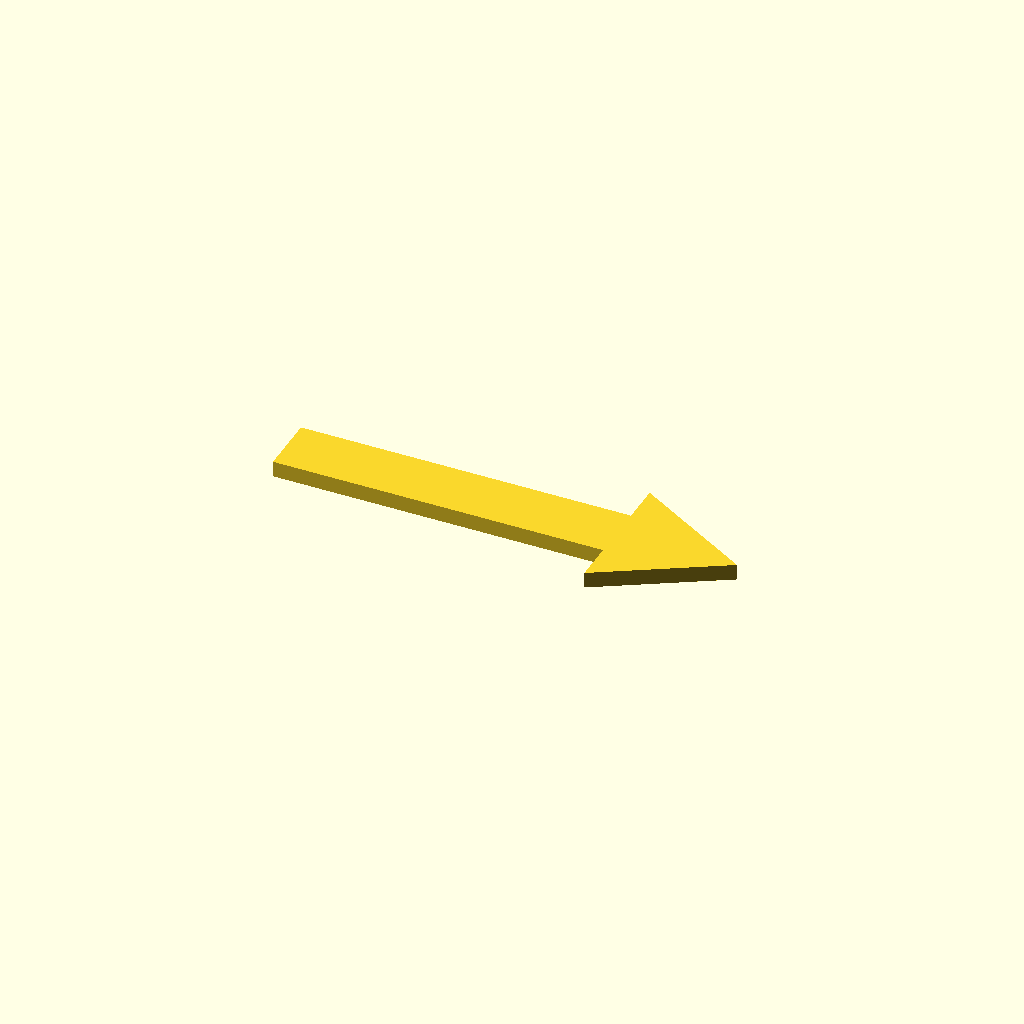
Cell 1 — every parameter at its default value.
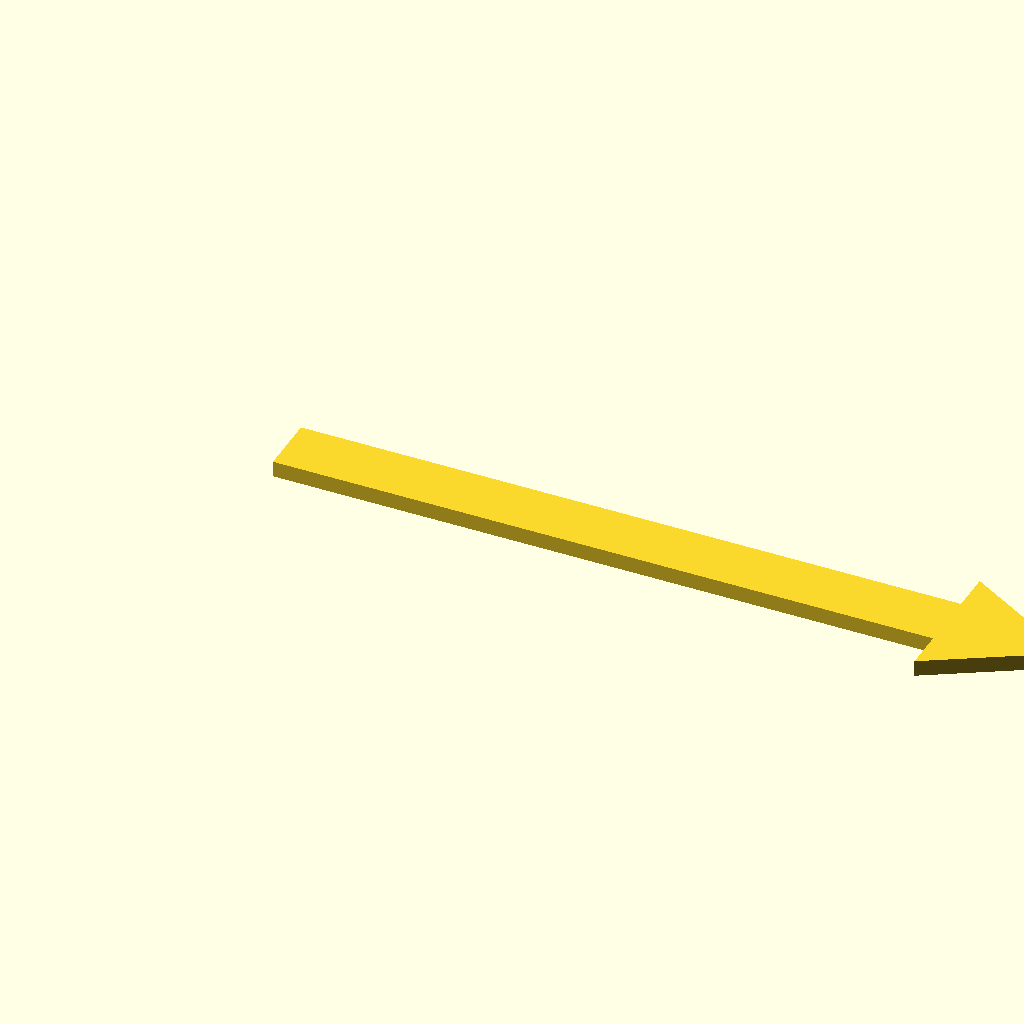
Cell 2 — longueur_tige set to 66, the other parameters unchanged.
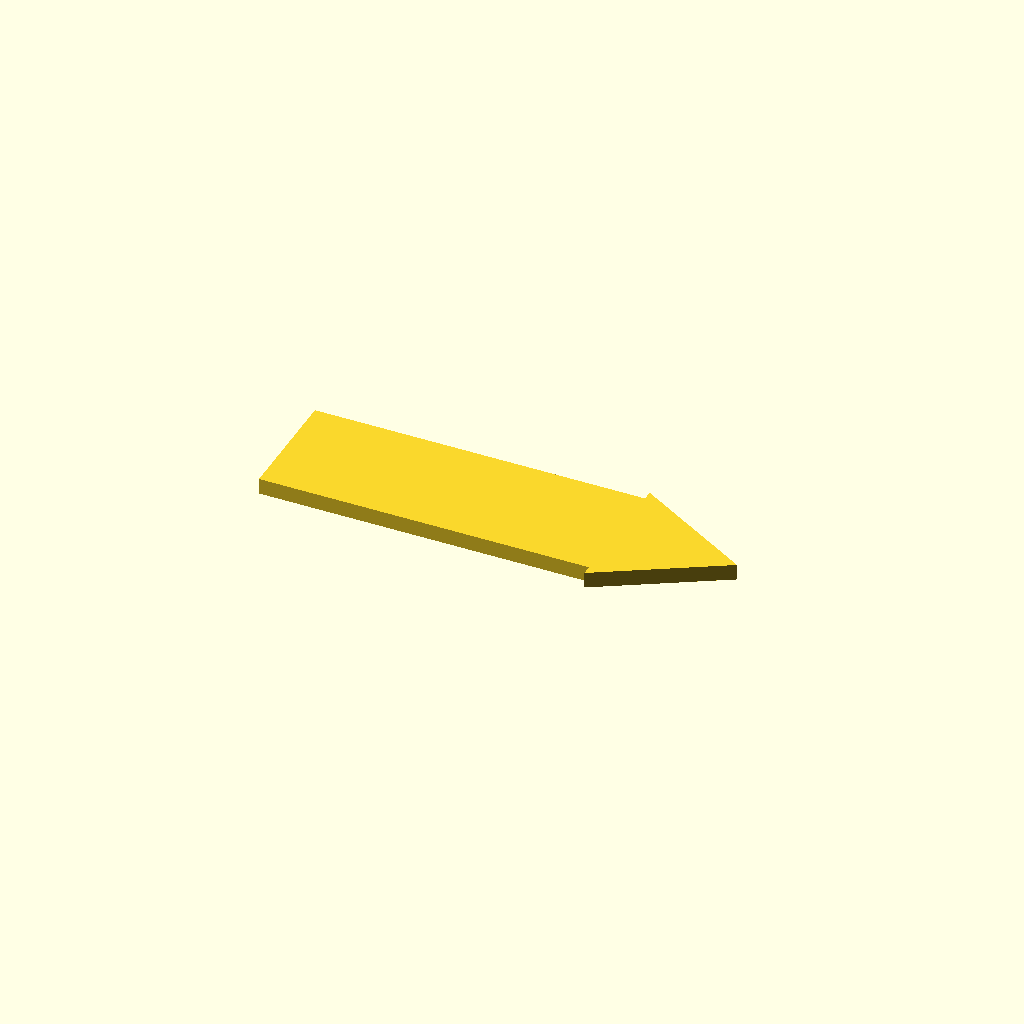
Cell 3: largeur_tige = 12 (everything else at default).
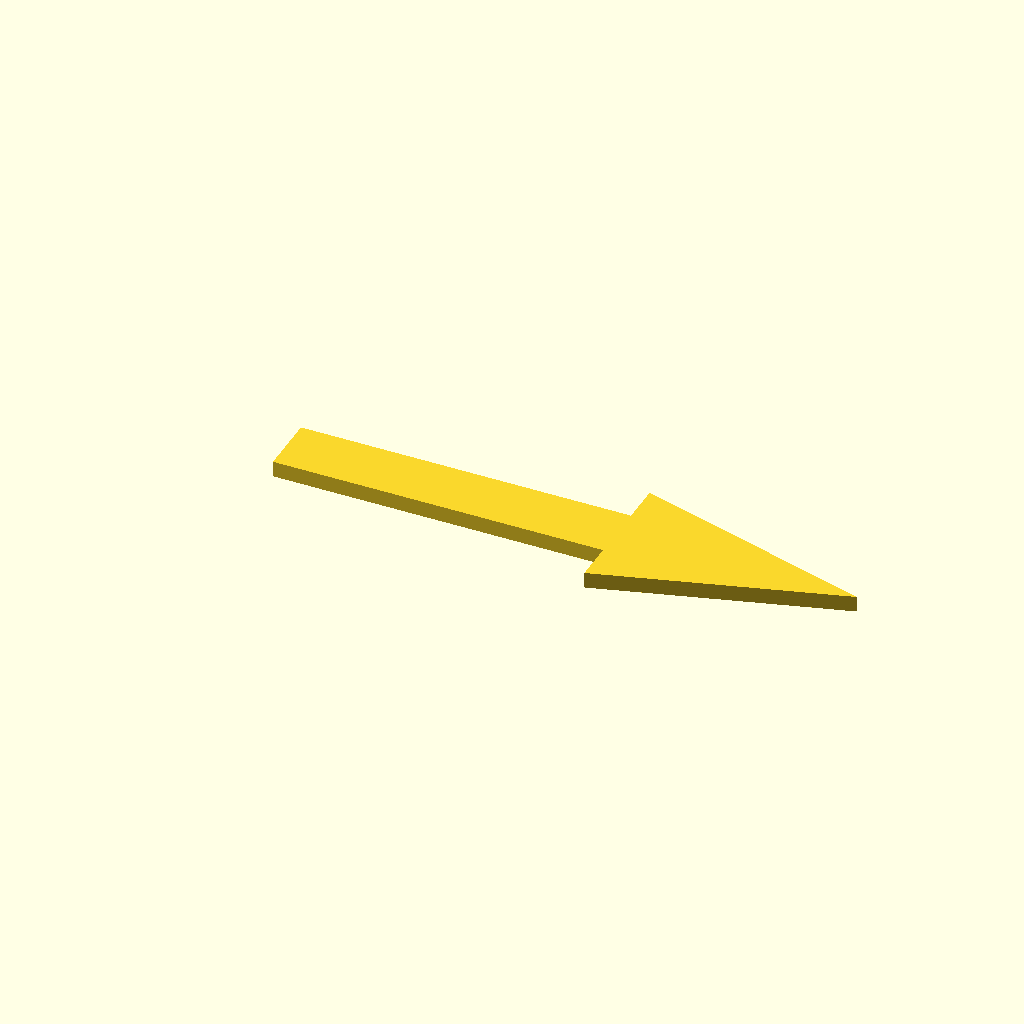
Cell 4 — longueur_pointe set to 24, the other parameters unchanged.
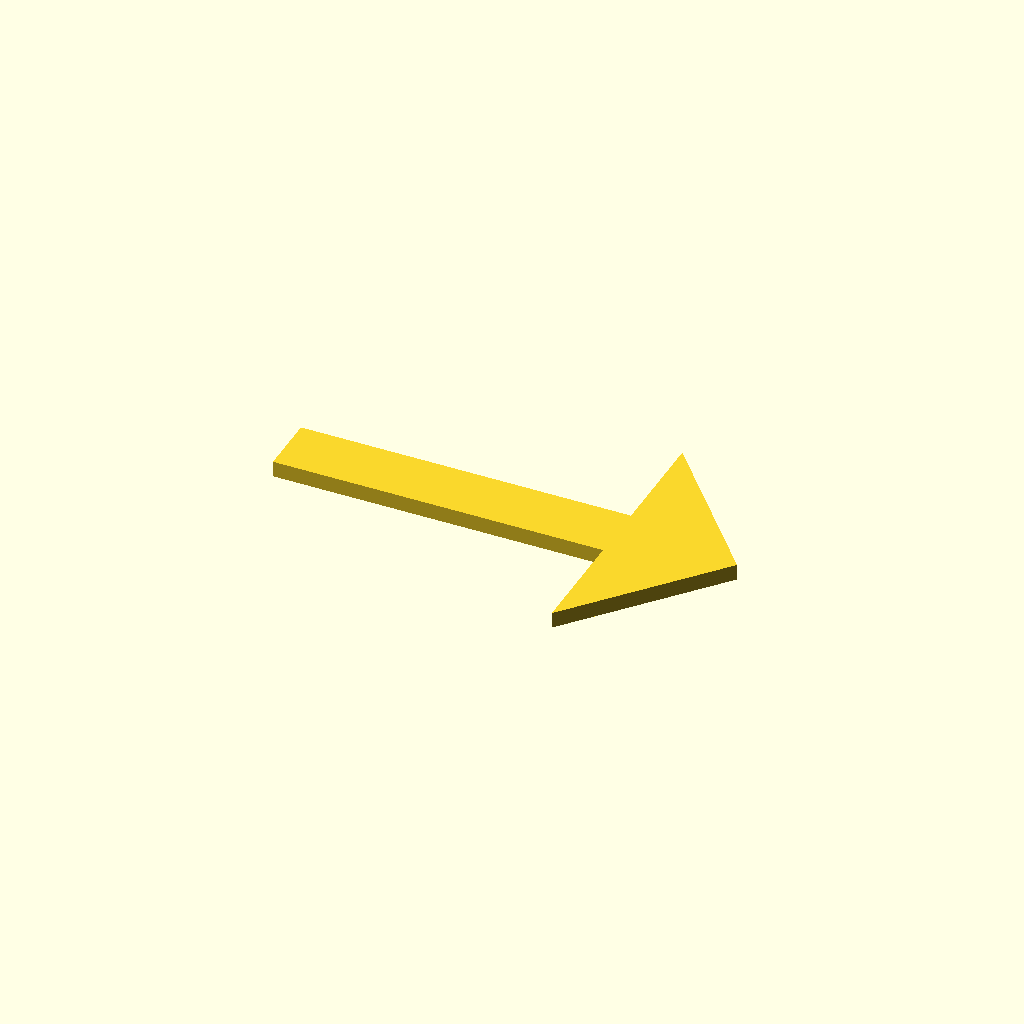
Cell 5: largeur_pointe = 28 (everything else at default).
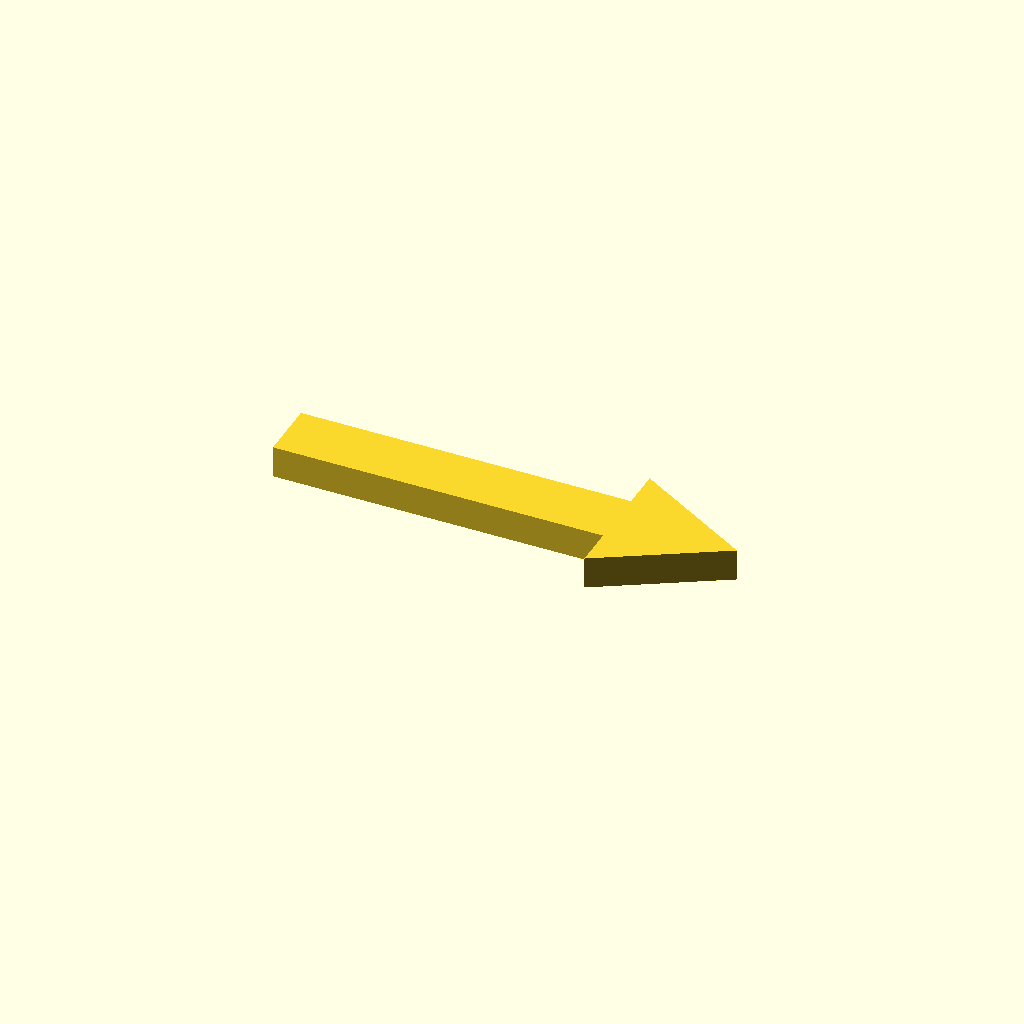
Cell 6 — epaisseur set to 3.2, the other parameters unchanged.
One fixed orthographic camera (rotation 55°, 0°, 25°; colour scheme Cornfield) for every cell.
The OpenSCAD source (hardware/repere-corps/fleche.scad):
// Joey : repère de l'avant du corps (une flèche plate à coller dans l'axe du Roomba, la pointe vers l'avant).
// La caméra, tête baissée, la voit en entier : son axe donne l'angle entre la tête et le corps.
longueur_tige = 33;   // mm
largeur_tige  = 6;
longueur_pointe = 12;
largeur_pointe  = 14;
epaisseur = 1.6;
linear_extrude(height = epaisseur)
  polygon([[0, -largeur_tige/2], [longueur_tige, -largeur_tige/2], [longueur_tige, -largeur_pointe/2],
           [longueur_tige + longueur_pointe, 0], [longueur_tige, largeur_pointe/2], [longueur_tige, largeur_tige/2],
           [0, largeur_tige/2]]);
Parameter table extracted from the source (name, type, default, range or options):
longueur_tige: number, default 33
largeur_tige: number, default 6
longueur_pointe: number, default 12
largeur_pointe: number, default 14
epaisseur: number, default 1.6
